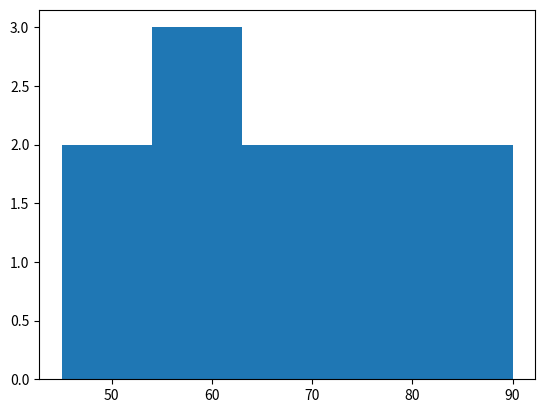

Python code for this plot:
# Specify the Number of Bins
import matplotlib.pyplot as plt

marks = [45, 50, 55, 60, 60, 65, 70, 75, 80, 85, 90]

plt.hist(marks, bins=5)

plt.show()
